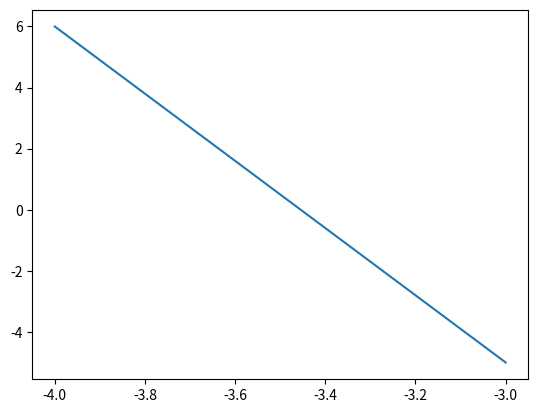

Python code for this plot:
import numpy as np
import matplotlib.pyplot as plt
import matplotlib.image as mping
#Orthogonal matrix
omat = np.array([[0,1],[-1,0]])

B=np.array([-4,6])
C=np.array([-3,-5])

def dir_vec(C,B):
  return C-B

def norm_vec(C,B):
    return np.matmul(omat, dir_vec(C,B))

n=norm_vec(C,B)
pro=n@B
print(n,"x=",pro)
def line_gen(A,B):
  len =10
  dim = A.shape[0]
  x_AB = np.zeros((dim,len))
  lam_1 = np.linspace(0,1,len)
  for i in range(len):
    temp1 = A + lam_1[i]*(B-A)
    x_AB[:,i]= temp1.T
  return x_AB
x_BC = line_gen(B,C)
plt.plot(x_BC[0,:],x_BC[1,:],label='$BC$')
plt.savefig("figure")